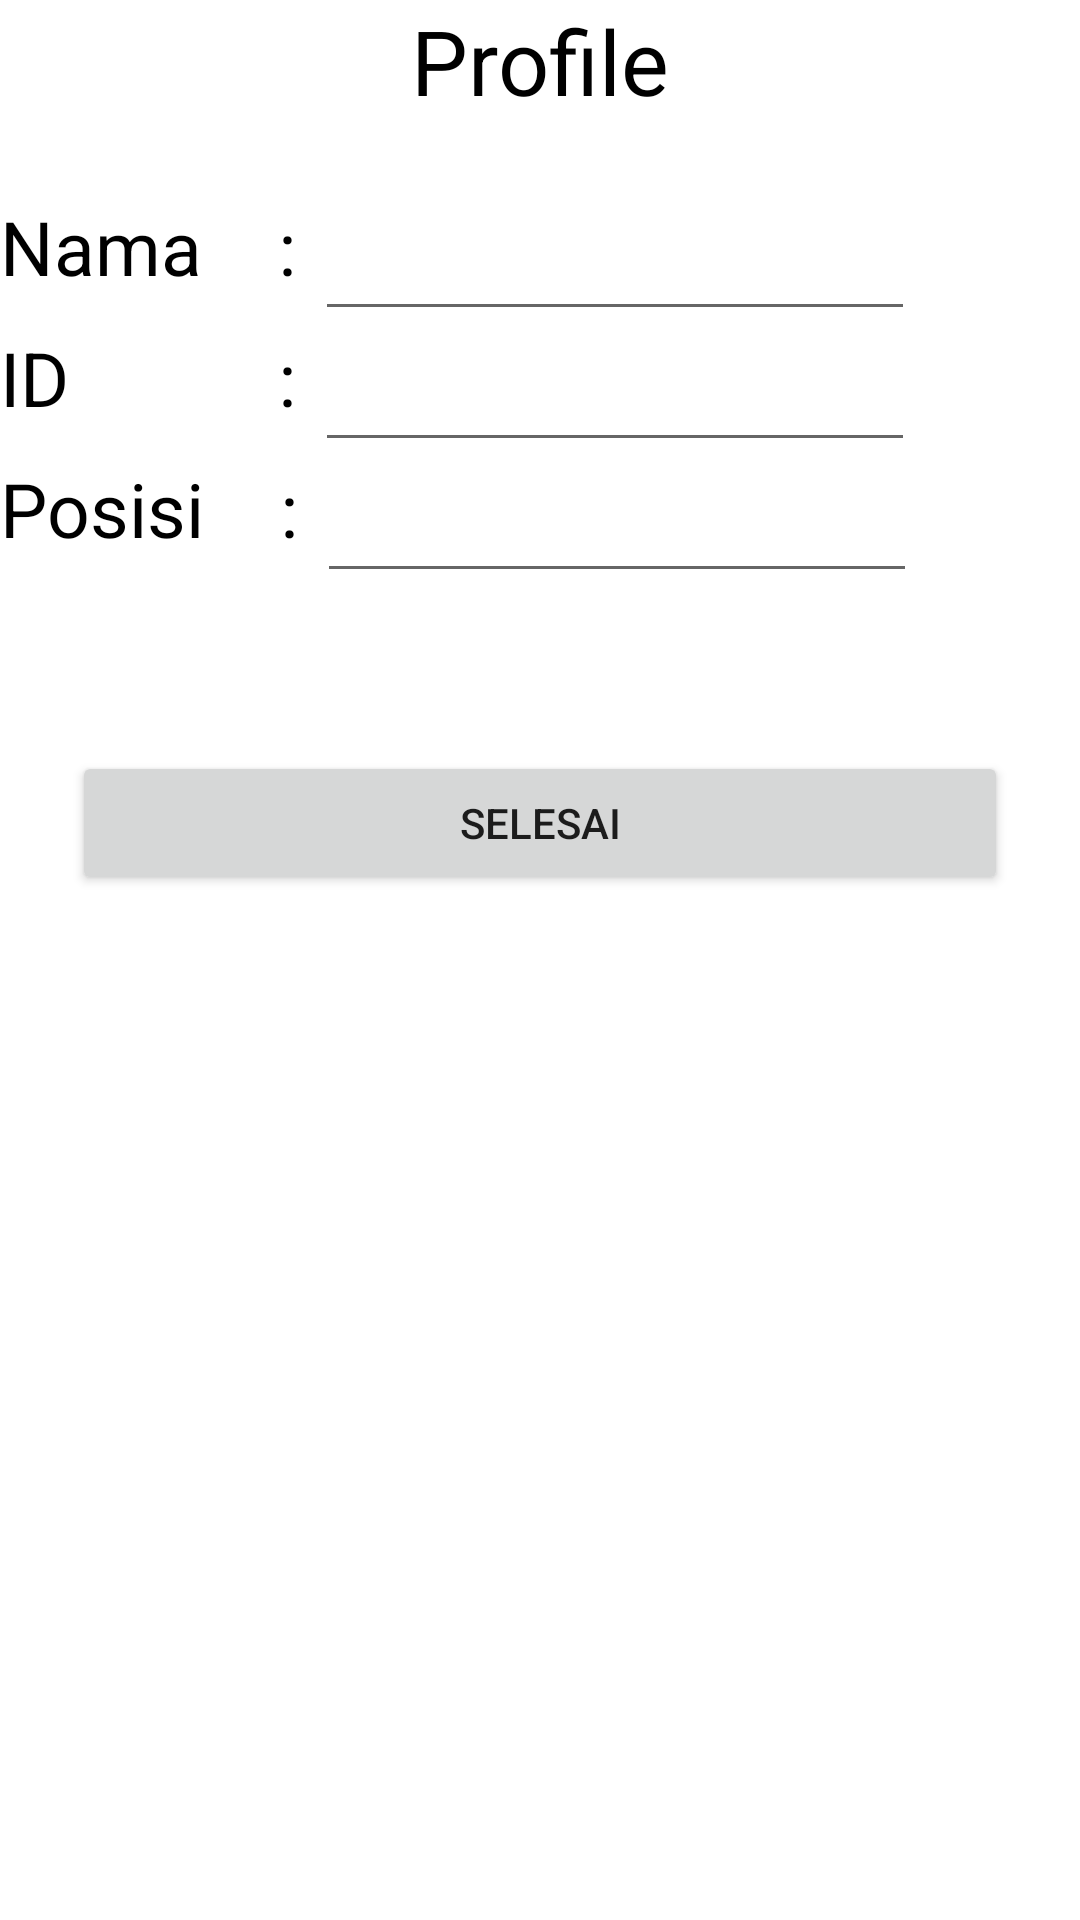

Produce the Android XML layout that renders to this screen, including the resource entries it uses.
<!-- AndroidManifest.xml: application theme Theme.Inventaris_UDN -->
<!-- res/layout/activity_profile_staff.xml -->
<?xml version="1.0" encoding="utf-8"?>
<androidx.constraintlayout.widget.ConstraintLayout xmlns:android="http://schemas.android.com/apk/res/android"
    xmlns:app="http://schemas.android.com/apk/res-auto"
    xmlns:tools="http://schemas.android.com/tools"
    android:layout_width="match_parent"
    android:layout_height="match_parent"
    tools:context=".Profile_Staff">

    <TextView
        android:layout_width="wrap_content"
        android:layout_height="wrap_content"
        android:text="Profile"
        android:textColor="@color/black"
        android:textSize="30dp"
        app:layout_constraintStart_toStartOf="parent"
        app:layout_constraintEnd_toEndOf="parent"
        app:layout_constraintTop_toTopOf="parent"
        android:id="@+id/propel2" />

    <TextView
        android:id="@+id/nama2"
        android:layout_width="wrap_content"
        android:layout_height="wrap_content"
        android:layout_marginTop="25dp"
        android:textColor="@color/black"
        android:textSize="25dp"
        android:text="Nama    : "
        app:layout_constraintTop_toBottomOf="@+id/propel2"/>

    <TextView
        android:id="@+id/ID"
        android:layout_width="wrap_content"
        android:layout_height="wrap_content"
        android:textColor="@color/black"
        android:layout_marginTop="10dp"
        android:textSize="25dp"
        app:layout_constraintTop_toBottomOf="@+id/nama2"
        android:text="ID           : "/>

    <TextView
        android:id="@+id/pos"
        android:layout_width="wrap_content"
        android:layout_height="wrap_content"
        android:textColor="@color/black"
        android:layout_marginTop="10dp"
        android:textSize="25dp"
        app:layout_constraintTop_toBottomOf="@+id/ID"
        android:text="Posisi    : " />


    <EditText
        android:id="@+id/editnama2"
        android:layout_width="200dp"
        android:layout_height="45dp"
        android:textSize="25dp"
        app:layout_constraintStart_toEndOf="@+id/nama2"
        app:layout_constraintTop_toTopOf="@+id/nama2" />

    <EditText
        android:id="@+id/edtid"
        android:layout_width="200dp"
        android:layout_height="45dp"
        android:textSize="25dp"
        app:layout_constraintStart_toEndOf="@+id/ID"
        app:layout_constraintTop_toTopOf="@+id/ID" />

    <EditText
        android:id="@+id/editpos"
        android:layout_width="200dp"
        android:layout_height="45dp"
        android:textSize="25dp"
        app:layout_constraintStart_toEndOf="@+id/pos"
        app:layout_constraintTop_toTopOf="@+id/pos" />

    <Button
        android:layout_width="match_parent"
        android:layout_height="wrap_content"
        android:layout_marginStart="24dp"
        android:layout_marginEnd="24dp"
        android:text="Selesai"
        app:layout_constraintEnd_toEndOf="parent"
        app:layout_constraintStart_toStartOf="parent"
        app:layout_constraintTop_toBottomOf="@+id/pos"
        android:layout_marginTop="64dp"
        android:onClick="done2"/>

</androidx.constraintlayout.widget.ConstraintLayout>
<!-- resources referenced by this layout -->
<resources>
  <style name="Theme.Inventaris_UDN" parent="Theme.MaterialComponents.DayNight.DarkActionBar">
          
          <item name="colorPrimary">@color/purple_500</item>
          <item name="colorPrimaryVariant">@color/purple_700</item>
          <item name="colorOnPrimary">@color/white</item>
          
          <item name="colorSecondary">@color/teal_200</item>
          <item name="colorSecondaryVariant">@color/teal_700</item>
          <item name="colorOnSecondary">@color/black</item>
          
          <item name="android:statusBarColor" tools:targetApi="l">?attr/colorPrimaryVariant</item>
          
      </style>
  <!-- not gathered from this repository: default colours our renderer supplied (Android Studio template values) -->
  <color name="purple_500">#FF6200EE</color>
  <color name="purple_700">#FF3700B3</color>
  <color name="teal_200">#FF03DAC5</color>
  <color name="teal_700">#FF018786</color>
  <color name="black">#FF000000</color>
  <color name="white">#FFFFFFFF</color>
</resources>
